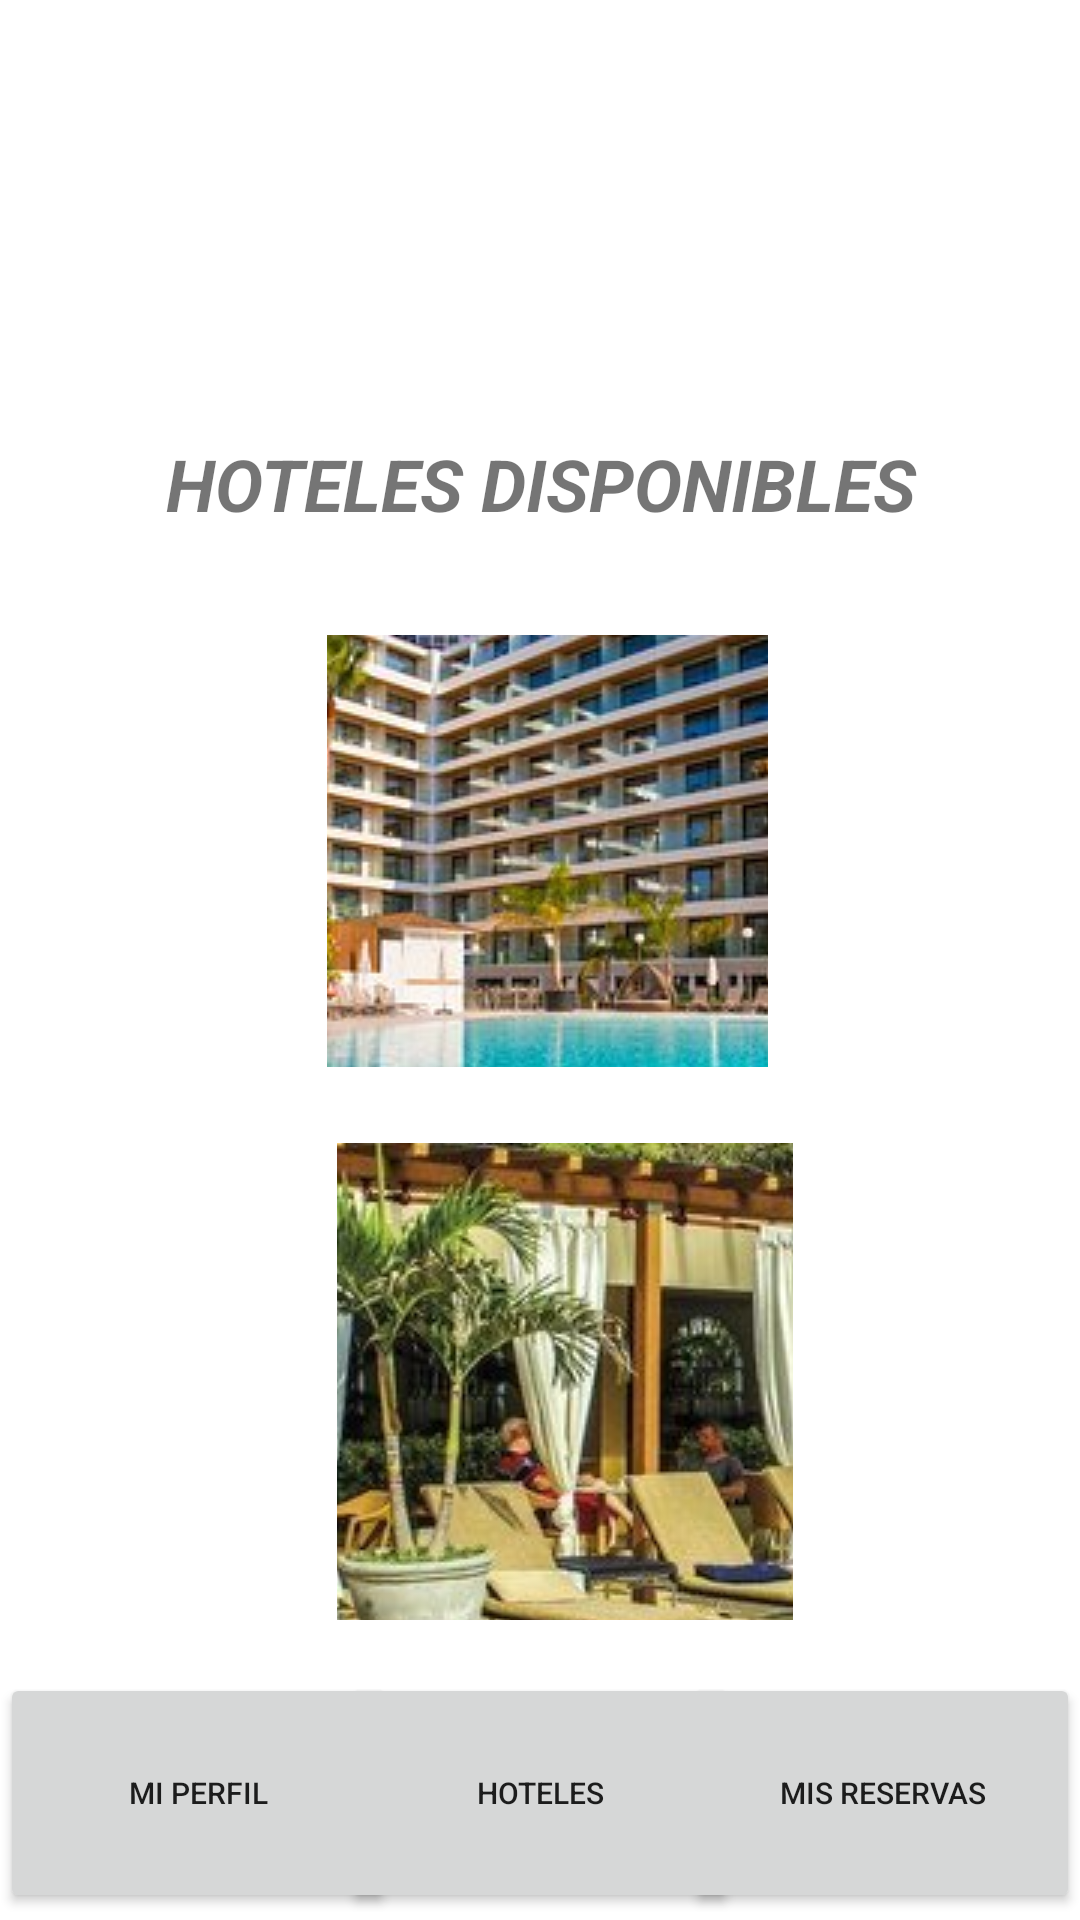

Reconstruct the res/layout file that produces this screen, plus the resources it refers to.
<!-- AndroidManifest.xml: application theme Theme.Reserva_Ya_Application -->
<!-- res/layout/activity_ver_hoteles.xml -->
<?xml version="1.0" encoding="utf-8"?>
<androidx.constraintlayout.widget.ConstraintLayout xmlns:android="http://schemas.android.com/apk/res/android"
    xmlns:app="http://schemas.android.com/apk/res-auto"
    xmlns:tools="http://schemas.android.com/tools"
    android:layout_width="match_parent"
    android:layout_height="match_parent"
    android:background="@drawable/fondop"
    tools:context=".Ver_Hoteles">

    <ImageButton
        android:id="@+id/holtel1"
        android:layout_width="147dp"
        android:layout_height="144dp"
        app:layout_constraintBottom_toBottomOf="parent"
        app:layout_constraintEnd_toEndOf="parent"
        app:layout_constraintHorizontal_bias="0.511"
        app:layout_constraintStart_toStartOf="parent"
        app:layout_constraintTop_toTopOf="parent"
        app:layout_constraintVertical_bias="0.427"
        app:srcCompat="@drawable/img"
        tools:ignore="MissingConstraints" />

    <ImageButton
        android:id="@+id/hotel2"
        android:layout_width="152dp"
        android:layout_height="159dp"
        app:layout_constraintBottom_toTopOf="@+id/verhotel"
        app:layout_constraintEnd_toEndOf="parent"
        app:layout_constraintHorizontal_bias="0.54"
        app:layout_constraintStart_toStartOf="parent"
        app:layout_constraintTop_toBottomOf="@+id/holtel1"
        app:layout_constraintVertical_bias="0.587"
        app:srcCompat="@drawable/img_1"
        tools:ignore="MissingConstraints" />

    <TextView
        android:id="@+id/textView"
        android:layout_width="251dp"
        android:layout_height="36dp"
        android:text="HOTELES DISPONIBLES PARA TI"
        android:textAlignment="center"
        android:textSize="24sp"
        android:textStyle="bold|italic"
        app:layout_constraintBottom_toBottomOf="parent"
        app:layout_constraintEnd_toEndOf="parent"
        app:layout_constraintStart_toStartOf="parent"
        app:layout_constraintTop_toTopOf="parent"
        app:layout_constraintVertical_bias="0.24"
        tools:ignore="MissingConstraints" />

    <Button
        android:id="@+id/perfil"
        android:layout_width="132dp"
        android:layout_height="80dp"
        android:text="Mi perfil"
        android:textSize="10sp"
        app:layout_constraintBottom_toBottomOf="parent"
        app:layout_constraintTop_toTopOf="parent"
        app:layout_constraintVertical_bias="0.996"
        tools:ignore="MissingConstraints"
        tools:layout_editor_absoluteX="3dp" />

    <Button
        android:id="@+id/verhotel"
        android:layout_width="132dp"
        android:layout_height="80dp"
        android:text="Hoteles"
        android:textSize="10sp"
        app:layout_constraintBottom_toBottomOf="parent"
        app:layout_constraintEnd_toEndOf="parent"
        app:layout_constraintStart_toStartOf="parent"
        app:layout_constraintTop_toTopOf="parent"
        app:layout_constraintVertical_bias="0.996"
        tools:ignore="MissingConstraints" />

    <Button
        android:id="@+id/reservas"
        android:layout_width="132dp"
        android:layout_height="80dp"
        android:text="Mis reservas"
        android:textSize="10sp"
        app:layout_constraintBottom_toBottomOf="parent"
        app:layout_constraintEnd_toEndOf="parent"
        app:layout_constraintHorizontal_bias="1.0"
        app:layout_constraintStart_toStartOf="parent"
        app:layout_constraintTop_toTopOf="parent"
        app:layout_constraintVertical_bias="0.996"
        tools:ignore="MissingConstraints" />

</androidx.constraintlayout.widget.ConstraintLayout>
<!-- resources referenced by this layout -->
<resources>
  <!-- drawable img: png bitmap (drawable-v24, 465914 bytes) -->
  <!-- drawable img_1: png bitmap (drawable-v24, 757526 bytes) -->
  <style name="Theme.Reserva_Ya_Application" parent="Theme.MaterialComponents.DayNight.DarkActionBar">
          
          <item name="colorPrimary">@color/purple_500</item>
          <item name="colorPrimaryVariant">@color/purple_700</item>
          <item name="colorOnPrimary">@color/white</item>
          
          <item name="colorSecondary">@color/teal_200</item>
          <item name="colorSecondaryVariant">@color/teal_700</item>
          <item name="colorOnSecondary">@color/black</item>
          
          <item name="android:statusBarColor" tools:targetApi="l">?attr/colorPrimaryVariant</item>
          
      </style>
  <!-- not gathered from this repository: default colours our renderer supplied (Android Studio template values) -->
  <color name="purple_500">#FF6200EE</color>
  <color name="purple_700">#FF3700B3</color>
  <color name="teal_200">#FF03DAC5</color>
  <color name="teal_700">#FF018786</color>
  <color name="black">#FF000000</color>
  <color name="white">#FFFFFFFF</color>
</resources>
